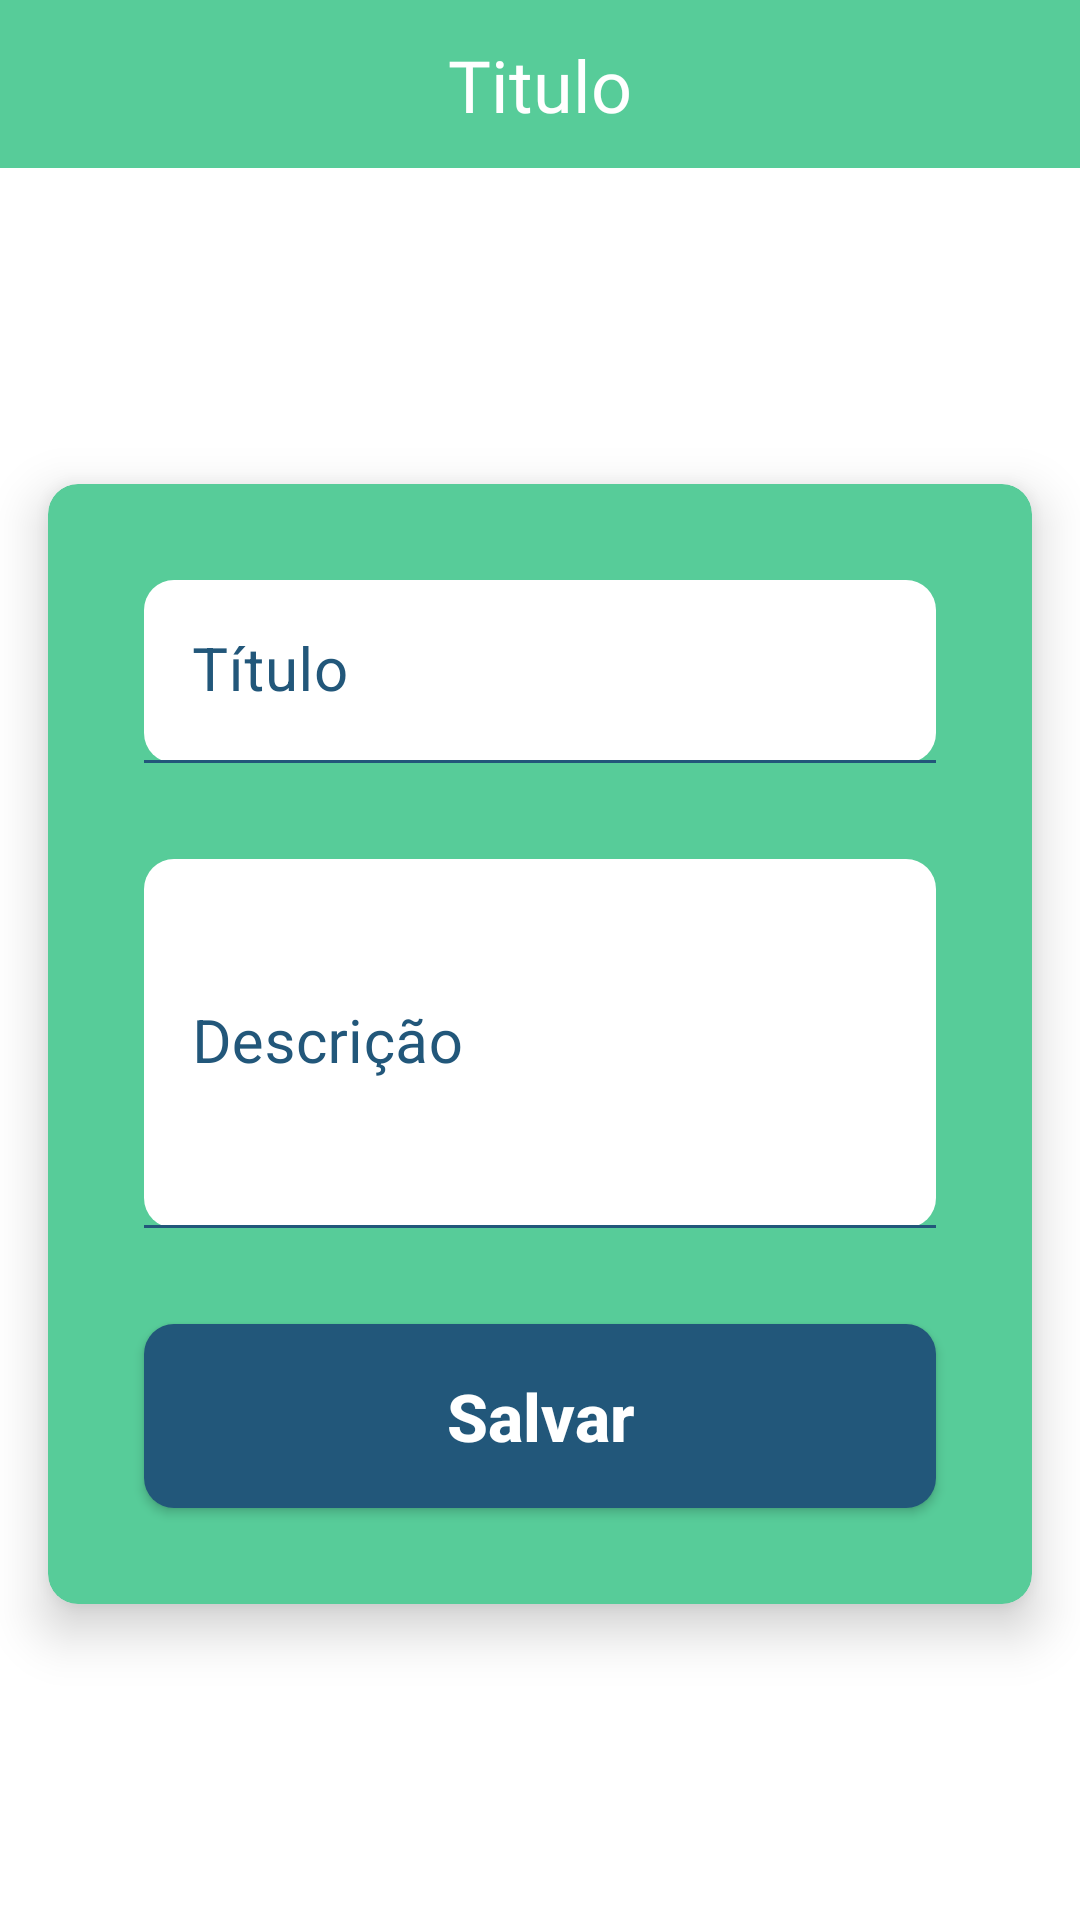

Android layout source for this screen:
<!-- AndroidManifest.xml: application theme Theme.ComunicaNews -->
<!-- res/layout/activity_form_post.xml -->
<?xml version="1.0" encoding="utf-8"?>
<androidx.constraintlayout.widget.ConstraintLayout xmlns:android="http://schemas.android.com/apk/res/android"
    xmlns:app="http://schemas.android.com/apk/res-auto"
    xmlns:tools="http://schemas.android.com/tools"
    android:layout_width="match_parent"
    android:layout_height="match_parent"
    android:background="@color/white"
    tools:context=".ui.activity.FormPostActivity">

    <include
        android:id="@+id/toolbar_voltar"
        layout="@layout/toolbar_voltar"
        app:layout_constraintStart_toStartOf="parent"
        app:layout_constraintTop_toTopOf="parent" />

    <androidx.cardview.widget.CardView
        android:layout_width="match_parent"
        android:layout_height="wrap_content"
        android:layout_margin="16dp"
        app:cardBackgroundColor="@color/esmerald"
        app:cardCornerRadius="10dp"
        app:cardElevation="10dp"
        app:layout_constraintBottom_toBottomOf="parent"
        app:layout_constraintEnd_toEndOf="parent"
        app:layout_constraintStart_toStartOf="parent"
        app:layout_constraintTop_toBottomOf="@+id/toolbar_voltar">

        <LinearLayout
            android:layout_width="match_parent"
            android:layout_height="wrap_content"
            android:orientation="vertical">

            <com.google.android.material.textfield.TextInputLayout
                android:id="@+id/textInputLayout"
                android:layout_width="match_parent"
                android:layout_height="wrap_content"
                android:layout_marginHorizontal="32dp"
                android:layout_marginTop="32dp"
                android:hint="@string/titulo"
                android:textColorHint="@color/text_input_box_stroke"
                app:boxBackgroundColor="@color/white"
                app:boxCornerRadiusBottomEnd="10dp"
                app:boxCornerRadiusBottomStart="10dp"
                app:boxCornerRadiusTopEnd="10dp"
                app:boxCornerRadiusTopStart="10dp"
                app:boxStrokeColor="@color/text_input_box_stroke"
                app:hintTextColor="@color/text_input_box_stroke"
                app:layout_constraintEnd_toEndOf="parent"
                app:layout_constraintHorizontal_bias="0.5"
                app:layout_constraintStart_toStartOf="parent"
                app:layout_constraintTop_toBottomOf="@+id/toolbar_voltar"
                app:layout_constraintVertical_chainStyle="packed">

                <com.google.android.material.textfield.TextInputEditText
                    android:id="@+id/edt_titulo"
                    android:layout_width="match_parent"
                    android:layout_height="wrap_content"
                    android:drawablePadding="8dp"
                    android:inputType="textImeMultiLine"
                    android:textColor="@color/verdigris"
                    android:textSize="20sp"
                    app:drawableTint="@color/text_input_box_stroke" />
            </com.google.android.material.textfield.TextInputLayout>

            <com.google.android.material.textfield.TextInputLayout
                android:id="@+id/textInputLayout3"

                android:layout_width="match_parent"
                android:layout_height="wrap_content"
                android:layout_marginHorizontal="32dp"
                android:layout_marginTop="32dp"
                android:hint="@string/descricao"
                android:textColorHint="@color/text_input_box_stroke"
                app:boxBackgroundColor="@color/white"
                app:boxCornerRadiusBottomEnd="10dp"
                app:boxCornerRadiusBottomStart="10dp"
                app:boxCornerRadiusTopEnd="10dp"
                app:boxCornerRadiusTopStart="10dp"
                app:boxStrokeColor="@color/text_input_box_stroke"
                app:hintTextColor="@color/text_input_box_stroke"
                app:layout_constraintEnd_toEndOf="parent"
                app:layout_constraintHorizontal_bias="0.5"
                app:layout_constraintStart_toStartOf="parent"
                app:layout_constraintTop_toBottomOf="@+id/textInputLayout">

                <com.google.android.material.textfield.TextInputEditText
                    android:id="@+id/edt_desc"
                    android:layout_width="match_parent"
                    android:layout_height="wrap_content"
                    android:drawablePadding="8dp"
                    android:inputType="textImeMultiLine"
                    android:paddingVertical="48dp"
                    android:textColor="@color/verdigris"
                    android:textSize="20sp"
                    app:drawableTint="@color/text_input_box_stroke" />
            </com.google.android.material.textfield.TextInputLayout>

            <ProgressBar
                android:id="@+id/progress_circular"
                android:layout_width="wrap_content"
                android:layout_height="wrap_content"
                android:layout_marginTop="32dp"
                android:layout_gravity="center"
                android:indeterminateTint="@color/lapis_lazuli"
                android:visibility="gone"
                app:layout_constraintBottom_toBottomOf="parent"
                app:layout_constraintEnd_toEndOf="parent"
                app:layout_constraintStart_toStartOf="parent"
                app:layout_constraintTop_toBottomOf="@+id/toolbar_voltar"
                tools:visibility="visible" />

            <android.widget.Button
                android:id="@+id/btn_login"
                android:layout_width="match_parent"
                android:layout_height="wrap_content"
                android:layout_marginHorizontal="32dp"
                android:layout_marginVertical="32dp"
                android:background="@drawable/btn_azul"
                android:paddingVertical="16dp"
                android:text="@string/salvar"
                android:textAllCaps="false"
                android:textColor="@color/white"
                android:textSize="22sp"
                android:textStyle="bold" />
        </LinearLayout>
    </androidx.cardview.widget.CardView>





</androidx.constraintlayout.widget.ConstraintLayout>
<!-- res/layout/toolbar_voltar.xml (included above) -->
<?xml version="1.0" encoding="utf-8"?>
<androidx.constraintlayout.widget.ConstraintLayout xmlns:android="http://schemas.android.com/apk/res/android"
    xmlns:app="http://schemas.android.com/apk/res-auto"
    android:layout_width="match_parent"
    android:layout_height="?actionBarSize"
    xmlns:tools="http://schemas.android.com/tools"
    android:background="@color/esmerald">

    <ImageButton
        android:id="@+id/btn_voltar"
        style="@style/Widget.MaterialComponents.Button.TextButton"
        android:layout_width="64dp"
        android:layout_height="match_parent"
        android:src="@drawable/ic_back"
        android:paddingStart="16dp"
        app:layout_constraintBottom_toBottomOf="parent"
        app:layout_constraintStart_toStartOf="parent"
        app:layout_constraintTop_toTopOf="parent"
        app:tint="@color/on_press_white" />

    <TextView
        android:id="@+id/tv_titulo"
        android:layout_width="match_parent"
        android:layout_height="wrap_content"
        android:textAlignment="center"
        android:textAllCaps="false"
        android:fontFamily="@font/montserrat_medium"
        android:textSize="24sp"
        android:textColor="@color/white"
        app:layout_constraintBottom_toBottomOf="parent"
        app:layout_constraintEnd_toEndOf="parent"
        app:layout_constraintStart_toStartOf="parent"
        app:layout_constraintTop_toTopOf="parent"
        tools:text="Titulo" />


</androidx.constraintlayout.widget.ConstraintLayout>
<!-- resources referenced by this layout -->
<resources>
  <color name="esmerald">#57CC99</color>
  <color name="lapis_lazuli">#22577A</color>
  <color name="verdigris">#38A3A5</color>
  <color name="white">#FFFFFFFF</color>
  <!-- drawable btn_azul (drawable) -->
  <?xml version="1.0" encoding="utf-8"?>
  <selector xmlns:android="http://schemas.android.com/apk/res/android">
      <item android:state_pressed="true">
          <shape android:shape="rectangle">
              <solid android:color="@color/verdigris" />
              <corners android:radius="10dp" />
          </shape>
      </item>
      <item>
          <shape android:shape="rectangle">
              <solid android:color="@color/lapis_lazuli" />
              <corners android:radius="10dp" />
          </shape>
      </item>
  </selector>
  <string name="descricao">Descrição</string>
  <string name="salvar">Salvar</string>
  <string name="titulo">Título</string>
  <style name="Theme.ComunicaNews" parent="Theme.MaterialComponents.DayNight.NoActionBar">
          
          <item name="colorPrimary">@color/esmerald</item>
          <item name="colorPrimaryVariant">@color/esmerald</item>
          <item name="colorOnPrimary">@color/esmerald</item>
          
          <item name="colorSecondary">@color/light_green</item>
          <item name="colorSecondaryVariant">@color/teal_700</item>
          <item name="colorOnSecondary">@color/tea_green</item>
          
          <item name="android:statusBarColor">?attr/colorPrimaryVariant</item>
          
      </style>
  <color name="light_green">#80ED99</color>
  <color name="teal_700">#FF018786</color>
  <color name="tea_green">#80ED99</color>
</resources>
